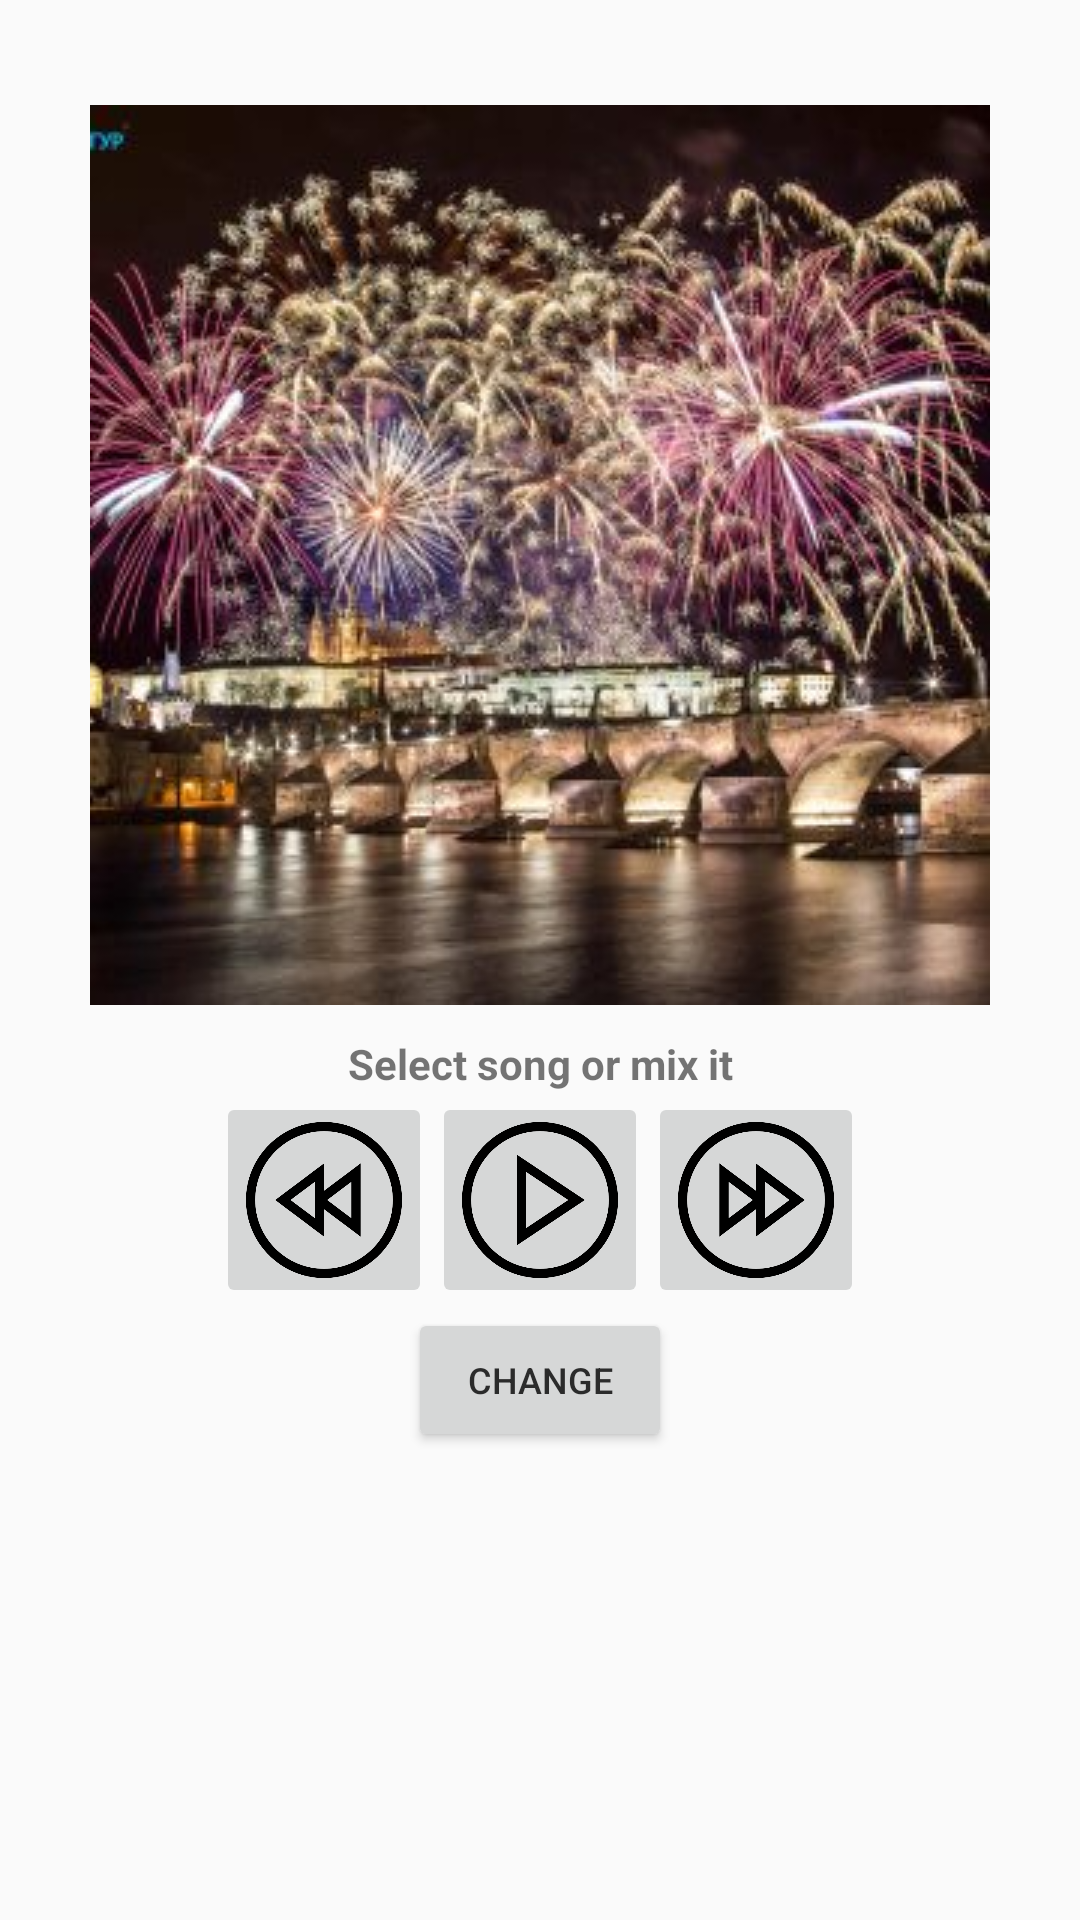

Write the Android layout XML for this screen, with the resource values it uses.
<!-- AndroidManifest.xml: application theme AppTheme -->
<!-- res/layout/activity_music.xml -->
<?xml version="1.0" encoding="utf-8"?>
<LinearLayout xmlns:android="http://schemas.android.com/apk/res/android"
    xmlns:app="http://schemas.android.com/apk/res-auto"
    xmlns:tools="http://schemas.android.com/tools"
    android:layout_width="match_parent"
    android:layout_height="match_parent"
    android:columnCount="1"
    android:gravity="center_horizontal"
    android:orientation="vertical"
    android:padding="5dp"
    android:rowCount="2"
    tools:context=".MusicActivity">

    <ImageView
        android:layout_marginTop="30dp"
        android:id="@+id/button_cover"
        android:layout_width="300dp"
        android:layout_height="300dp"
        android:layout_marginBottom="10dp"
        android:src="@drawable/image"/>

    <TextView
        android:layout_width="300dp"
        android:layout_height="wrap_content"
        android:cursorVisible="false"
        android:gravity="center"
        android:text="Select song or mix it"
        android:textStyle="bold" />

    <LinearLayout
        android:layout_width="300dp"
        android:layout_height="wrap_content"
        android:orientation="horizontal"
        android:gravity="center">

        <ImageButton
            android:id="@+id/button_backward"
            android:layout_width="72dp"
            android:layout_height="72dp"
            android:scaleType="centerCrop"
            android:src="@drawable/backward" />

        <ImageButton
            android:id="@+id/button_play_pause"
            android:layout_width="72dp"
            android:layout_height="72dp"
            android:layout_gravity="center"
            android:scaleType="centerCrop"
            android:src="@drawable/play" />

        <ImageButton
            android:id="@+id/button_forwards"
            android:layout_width="72dp"
            android:layout_height="72dp"
            android:adjustViewBounds="false"
            android:cropToPadding="false"
            android:src="@drawable/forwards"
            android:scaleType="centerCrop"
            android:visibility="visible" />

    </LinearLayout>

    <Button
        android:id="@+id/button_change_music"
        android:layout_width="wrap_content"
        android:layout_height="wrap_content"
        android:text="change"
        android:textColor="#2B2B2B"
        android:textSize="12dp" />

    <ScrollView
        android:layout_width="300dp"
        android:layout_height="match_parent"
        android:layout_margin="30dp"
        android:gravity="center"
        android:scrollbarStyle="insideOverlay" />

</LinearLayout>
<!-- resources referenced by this layout -->
<resources>
  <!-- drawable backward: png bitmap (drawable-xxhdpi, 12942 bytes) -->
  <!-- drawable forwards: png bitmap (drawable-xxhdpi, 13207 bytes) -->
  <!-- drawable image: jpg bitmap (drawable-xxhdpi, 34805 bytes) -->
  <!-- drawable play: png bitmap (drawable-xxhdpi, 12606 bytes) -->
  <style name="AppTheme" parent="Theme.AppCompat.Light.DarkActionBar">
          
          <item name="colorPrimary">@color/colorPrimary</item>
          <item name="colorPrimaryDark">@color/colorPrimaryDark</item>
          <item name="colorAccent">@color/colorAccent</item>
      </style>
  <color name="colorPrimary">#039BE5</color>
  <color name="colorPrimaryDark">#0288D1</color>
  <color name="colorAccent">#FFA000</color>
</resources>
